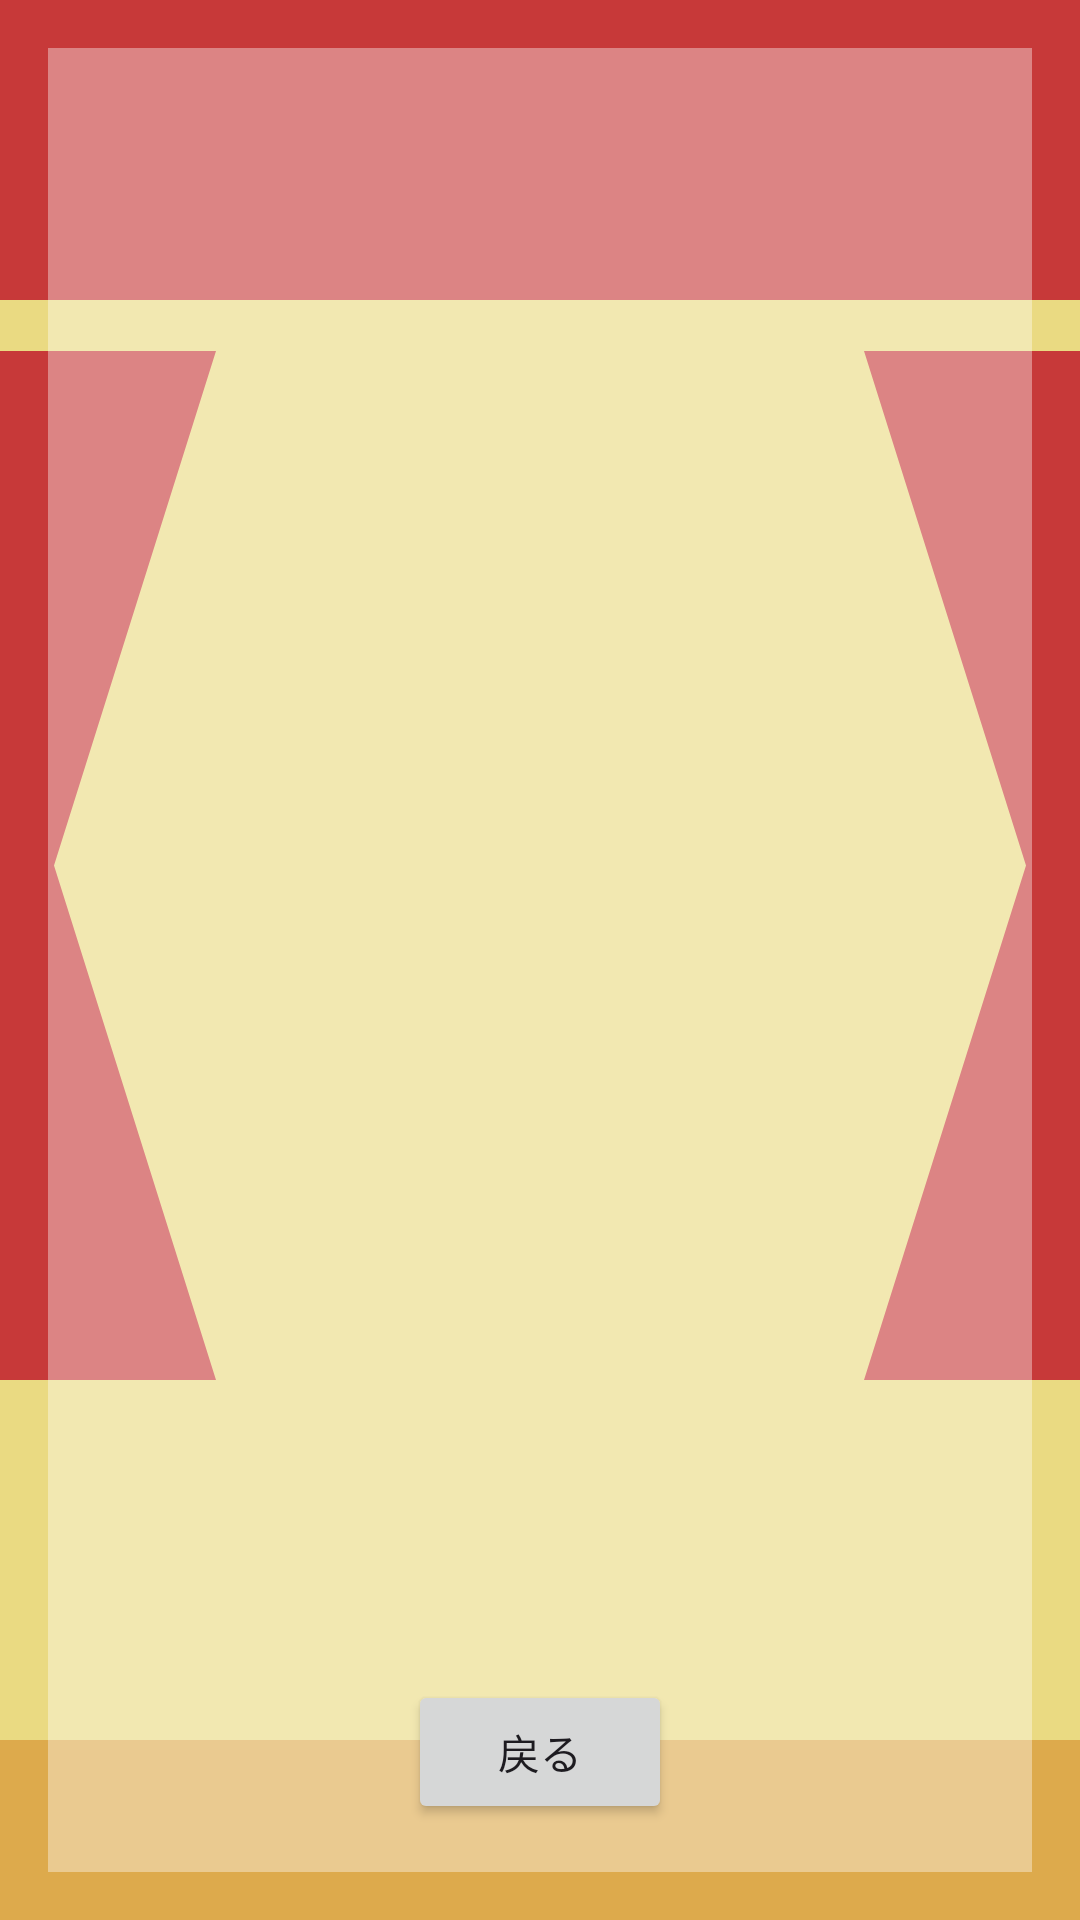

Here is an Android app screen rendered from its layout file. Give the layout XML and the strings, colors and styles it references.
<!-- AndroidManifest.xml: application theme Theme.Humoreacher -->
<!-- res/layout/activity_review_feedback.xml -->
<?xml version="1.0" encoding="utf-8"?>
<RelativeLayout xmlns:android="http://schemas.android.com/apk/res/android"
    android:layout_width="match_parent"
    android:layout_height="match_parent"
    android:background="@drawable/custom_background"
    android:padding="16dp">

    
    <View
        android:id="@+id/view"
        android:layout_width="match_parent"
        android:layout_height="match_parent"
        android:background="#60FFFFFF" />

    <ListView
        android:id="@+id/feedbackListView"
        android:layout_width="match_parent"
        android:layout_height="wrap_content" />

    
    <Button
        android:id="@+id/backButton"
        android:layout_width="wrap_content"
        android:layout_height="wrap_content"
        android:text="戻る"
        android:layout_alignParentBottom="true"
        android:layout_centerHorizontal="true"
        android:layout_marginBottom="16dp"
        android:onClick="onBackPressed" />
</RelativeLayout>
<!-- resources referenced by this layout -->
<resources>
  <!-- drawable custom_background (drawable) -->
  <?xml version="1.0" encoding="utf-8"?>
  <layer-list xmlns:android="http://schemas.android.com/apk/res/android">
  <item>
      <shape android:shape="rectangle">
          <solid android:color="#FFE88D"/>
      </shape>
  </item>
  <item android:top="0dp" android:height="100dp">
      <shape android:shape="rectangle">
          <solid android:color="#C73939" />
  
      </shape>
  </item>
      <item android:top="20dp" android:left="160dp" android:right="160dp" android:bottom="660dp">
          <shape android:shape="oval">
              <solid android:color="#EADA82" /> 
              <size android:width="50dp" android:height="50dp" />
          </shape>
      </item>
      <item android:top="100dp">
          <shape android:shape="rectangle">
              <solid android:color="#EADA82" />
              <size android:height="17dp" android:width="400dp"/>
          </shape>
      </item>
      <item android:top="117dp" android:left="0dp" android:bottom="180dp" android:drawable="@drawable/triangle">
  
      </item>
      <item android:top="117dp" android:right="0dp" android:bottom="180dp" android:drawable="@drawable/triangle2">
  
      </item>
      <item android:top="550dp" android:bottom="150dp">
          <shape android:shape="rectangle">
              <solid android:color="#CC9D46"/>
              <size android:height="30dp"/>
          </shape>
      </item>
      <item android:top="580dp" android:bottom="0dp">
          <shape android:shape="rectangle">
              <solid android:color="#DDAA4C"/>
              <size android:height="150dp"/>
          </shape>
      </item>
  </layer-list>
  <style name="Theme.Humoreacher" parent="Base.Theme.Humoreacher" />
  <!-- drawable triangle (drawable) -->
  <?xml version="1.0" encoding="utf-8"?>
  <vector xmlns:android="http://schemas.android.com/apk/res/android"
      android:width="100dp"
      android:height="100dp"
      android:viewportWidth="100"
      android:viewportHeight="100">
      <path
          android:fillColor="#C73939"
          android:pathData="M0,100 L20,100 L5,50 L20,0 L0,0 Z"></path>
  </vector>
  <!-- drawable triangle2 (drawable) -->
  <?xml version="1.0" encoding="utf-8"?>
  <vector xmlns:android="http://schemas.android.com/apk/res/android"
      android:width="100dp"
      android:height="100dp"
      android:viewportWidth="100"
      android:viewportHeight="100">
      <path
          android:fillColor="#C73939"
          android:pathData="M100,100 L80,100 L95,50 L80,0 L100,0 Z"></path>
  </vector>
  <style name="Base.Theme.Humoreacher" parent="Theme.Material3.DayNight.NoActionBar">
          
          
      </style>
</resources>
